Run: headless pygame with SDL's dummy video driver; simulated clock (each Clock.tick advances the game by its frame time, no real sleeping); random seed 0; keys injected as events and as key.get_pressed() state; no mouse input.
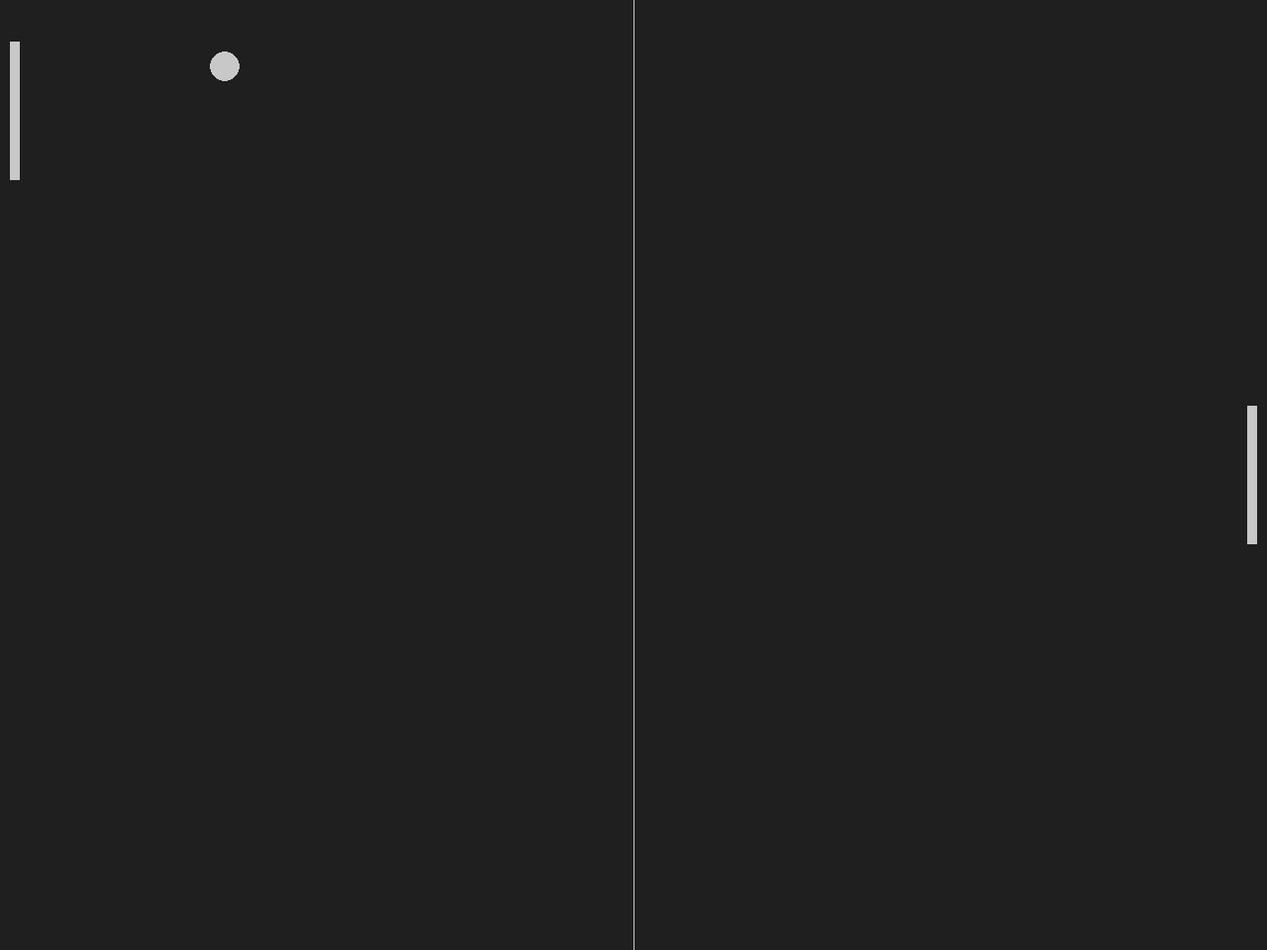
Frame 1 of 4 · flips 1–60 · no input
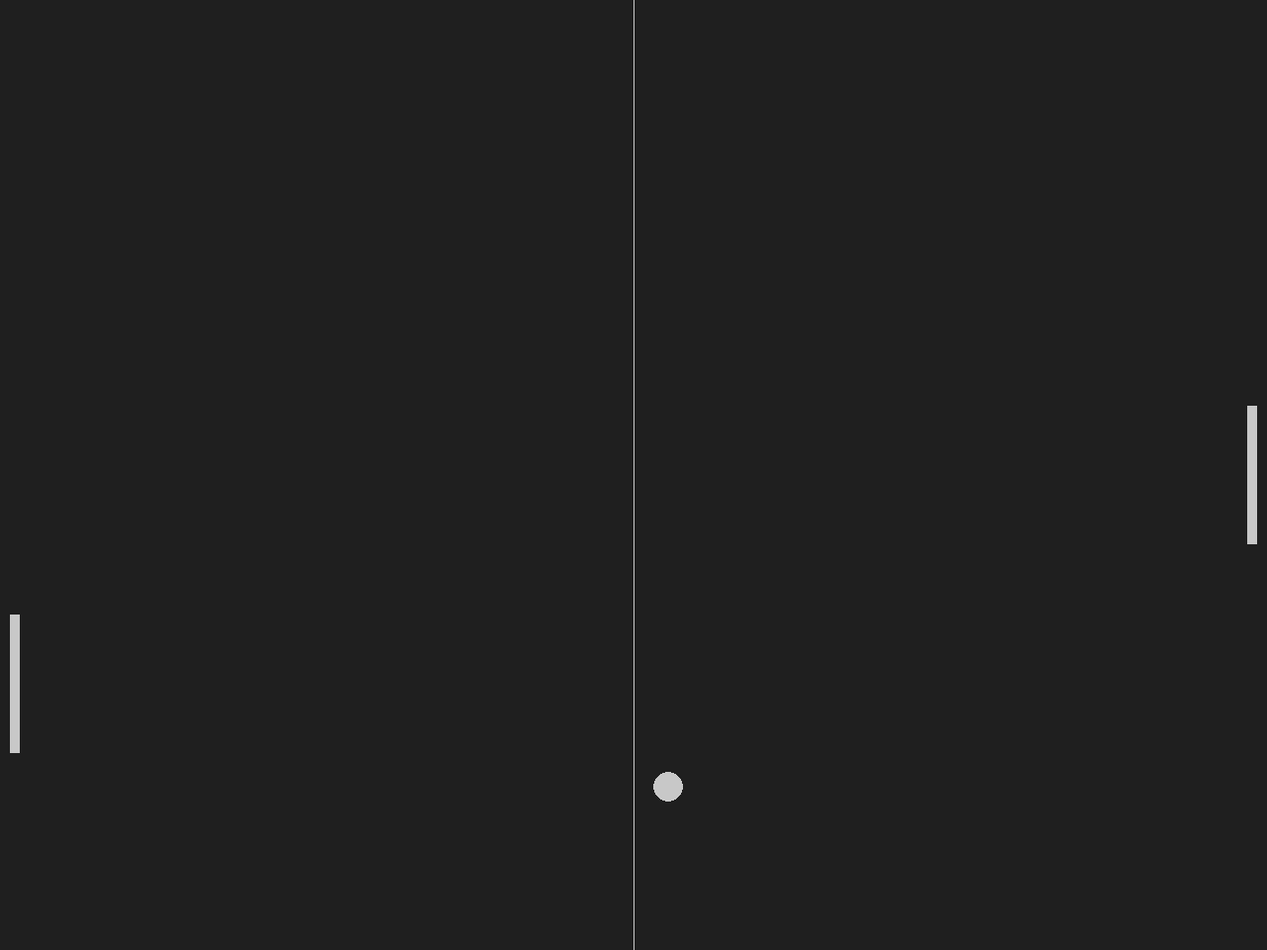
Frame 2 of 4 · flips 61–180 · tapped SPACE, RETURN · held RIGHT (→), D
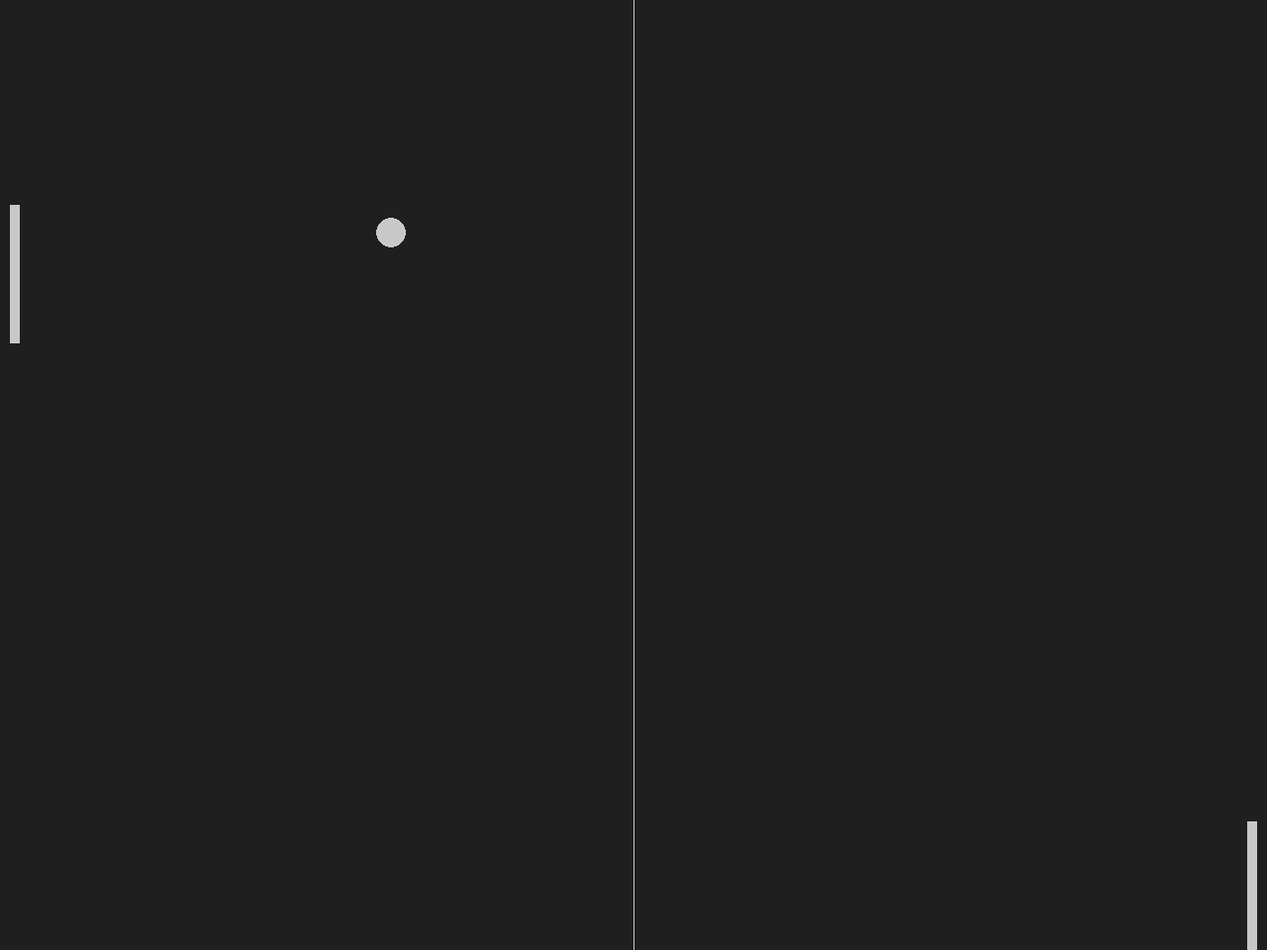
Frame 3 of 4 · flips 181–300 · held DOWN (↓), S
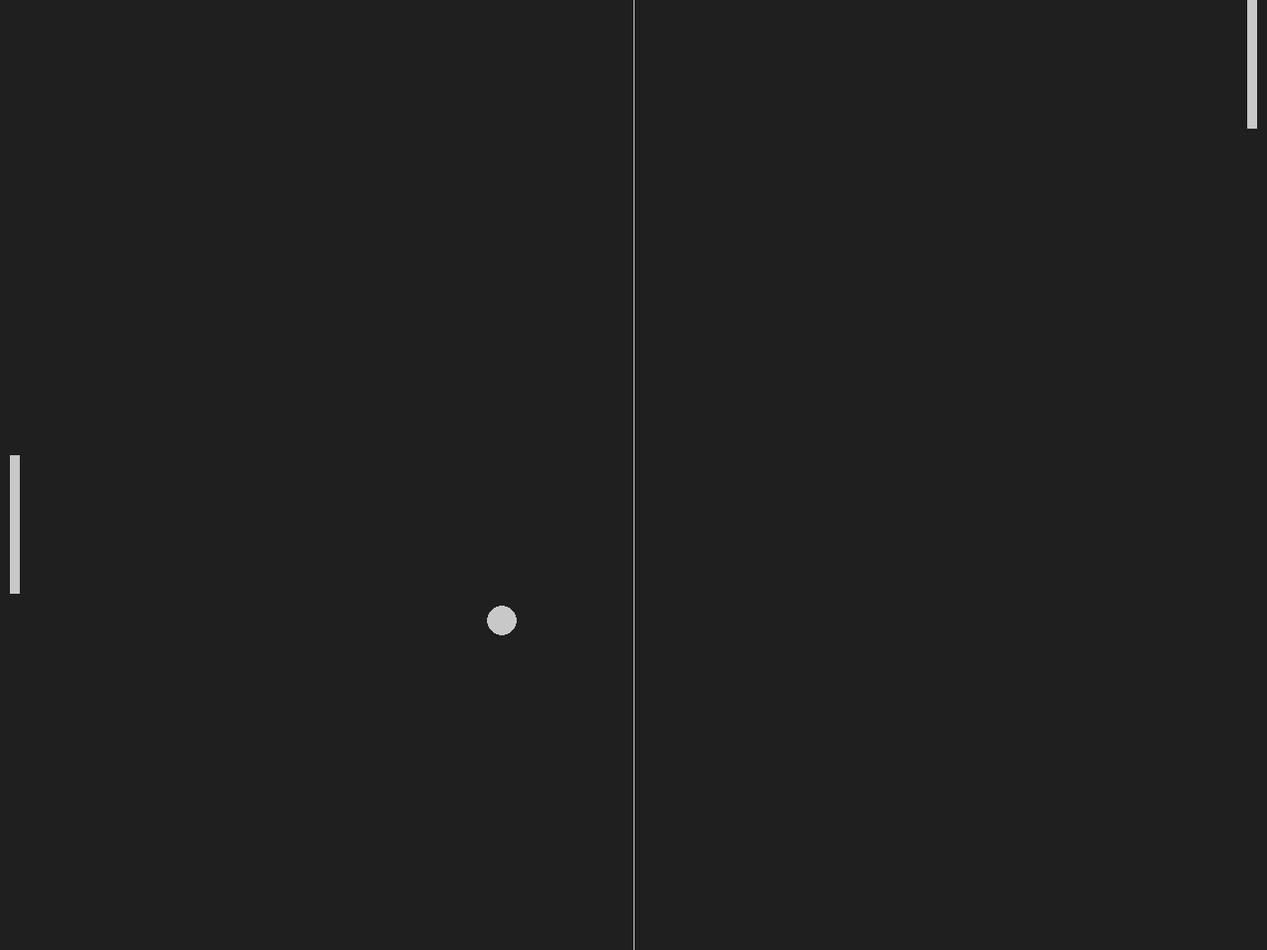
Frame 4 of 4 · flips 301–420 · held LEFT (←), A, UP (↑), W

The pygame program that drew these frames:

import sys, random
import pygame as pg

pg.init()
clock: pg.time = pg.time.Clock()

screen_width: int = 1280
screen_height: int = 960
screen: pg.display = pg.display.set_mode((screen_width, screen_height))
pg.display.set_caption('The Pong Game')

# Game Rectangles
ball: pg.Rect = pg.Rect(screen_width/2 - 15, screen_height/2 - 15, 30, 30)  # center ball at middle of screen
player: pg.Rect = pg.Rect(screen_width - 20, screen_height/2 - 70, 10, 140)
opponent: pg.Rect = pg.Rect(10, screen_height/2 - 70, 10, 140)

# Colors
bg_color: pg.Color = pg.Color('grey12')
light_grey: tuple = (200, 200, 200)

# variables
ball_speed_x: int = 7 * random.choice((1, -1))
ball_speed_y: int = 7 * random.choice((1, -1))
player_speed: int = 0
opponent_speed: int = 23  # opponent difficulty


def collision_vertical(entity):
    if entity.top <= 0:
        entity.top = 0
    elif entity.bottom >= screen_height:
        entity.bottom = screen_height


def ball_animation():
    global ball_speed_x, ball_speed_y

    # ball movement
    ball.x += ball_speed_x
    ball.y += ball_speed_y

    # collision ball - screen
    if ball.top <= 0 or ball.bottom >= screen_height:
        ball_speed_y *= -1
    elif ball.left <= 0 or ball.right >= screen_width:  # horizontal (x) axis
        ball_restart()

    # collision ball - players
    if ball.colliderect(player) or ball.colliderect(opponent):
        ball_speed_x *= -1


def ball_restart():
    global ball_speed_y, ball_speed_x
    ball.center = (screen_width/2, screen_height/2)
    ball_speed_y *= random.choice((1, -1))
    ball_speed_x *= random.choice((1, -1))


def opponent_ai():
    global opponent_speed

    if opponent.top < ball.y:
        opponent.top += opponent_speed
    if opponent.bottom > ball.y:
        opponent.bottom -= opponent_speed


while True:
    # input
    for event in pg.event.get():
        if event.type == pg.QUIT:
            pg.quit()
            sys.exit()
        if event.type == pg.KEYDOWN:
            if event.key == pg.K_DOWN:
                player_speed += 10
            if event.key == pg.K_UP:
                player_speed -= 10
        # release button, reverse operation
        if event.type == pg.KEYUP:
            if event.key == pg.K_DOWN:
                player_speed -= 10
            if event.key == pg.K_UP:
                player_speed += 10

    # visuals
    screen.fill(bg_color)  # drawn first
    pg.draw.ellipse(screen, light_grey, ball)
    pg.draw.rect(screen, light_grey, player)
    pg.draw.rect(screen, light_grey, opponent)
    pg.draw.aaline(screen, light_grey, (screen_width/2, 0), (screen_width/2, screen_height))  # drawn last

    ball_animation()
    opponent_ai()
    collision_vertical(player)
    collision_vertical(opponent)
    player.y += player_speed

    # updating window
    pg.display.flip()  # draws a picture from the lopp
    clock.tick(60)  # limits how fast the computer runs the loop (e.g. 60 times per second)
